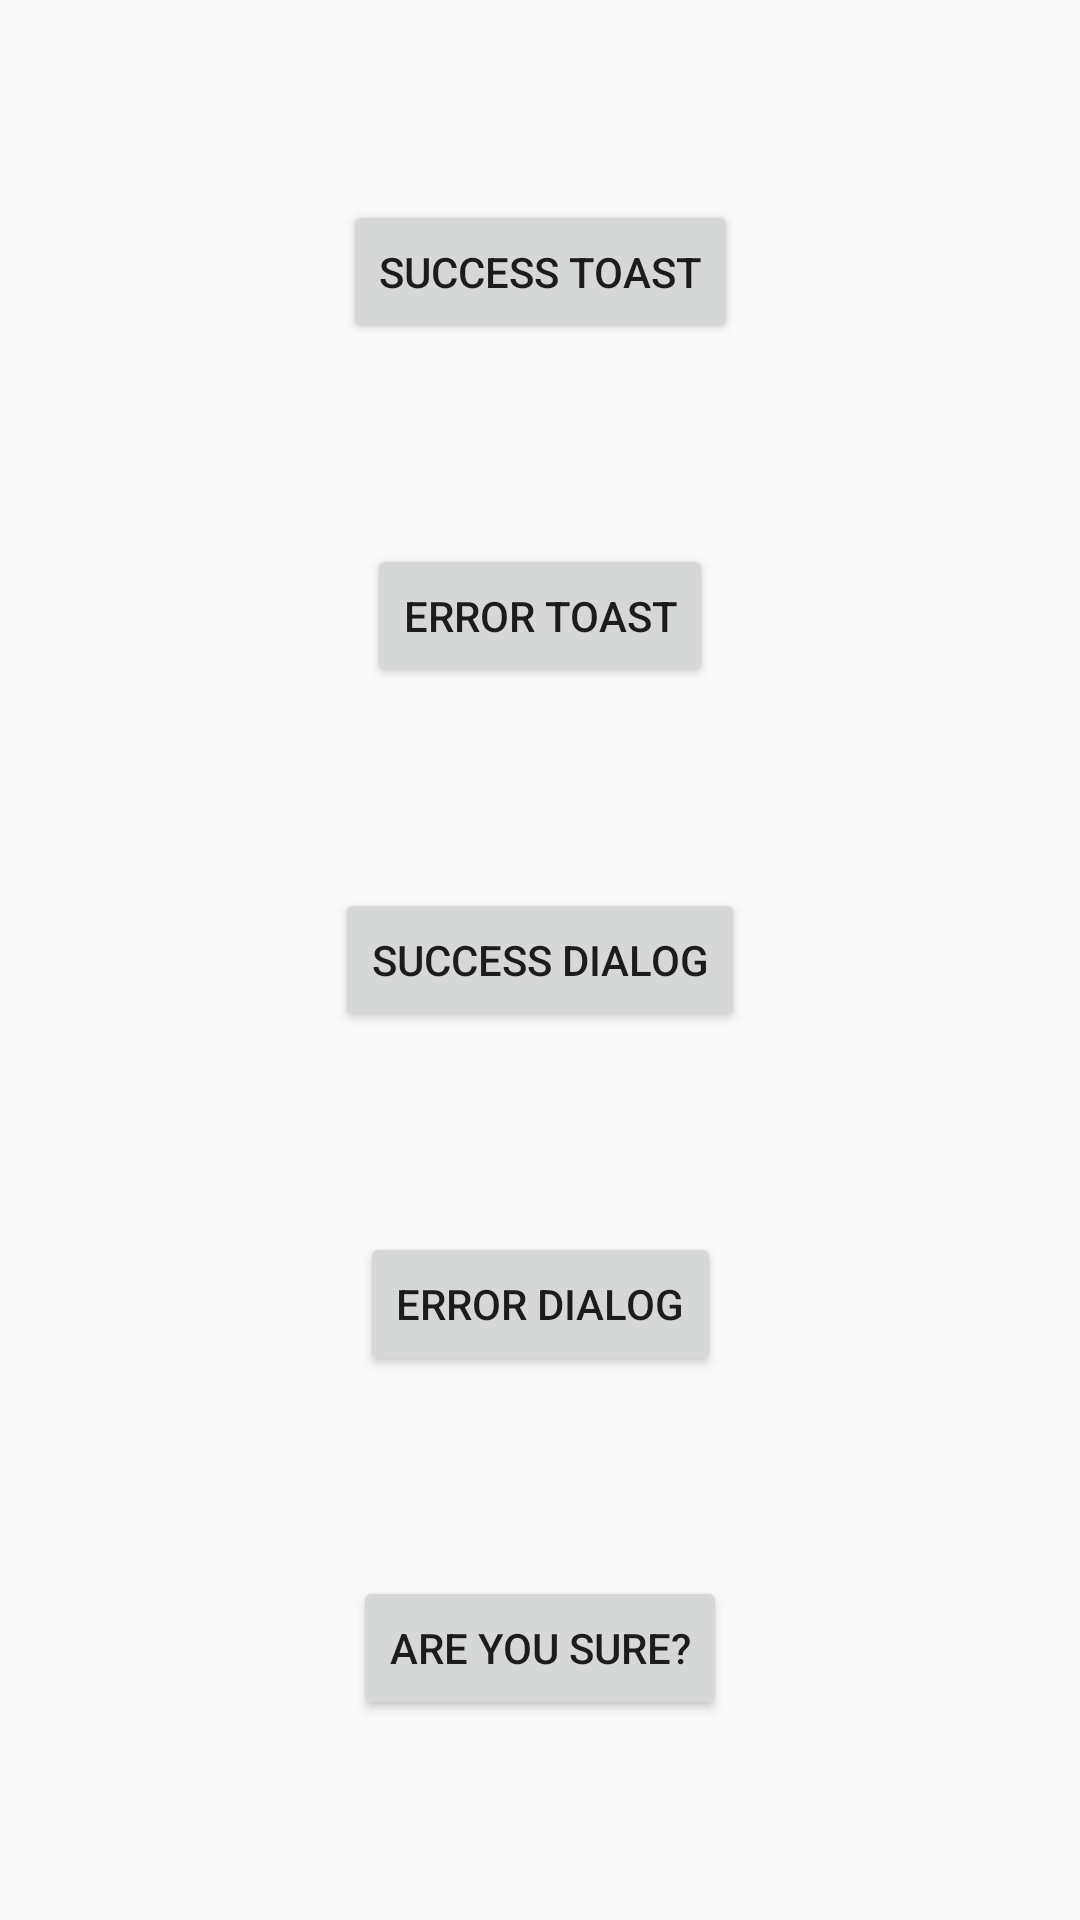

This screen was rendered from an Android layout file. Write that file and the resources it references.
<!-- AndroidManifest.xml: application theme AppTheme -->
<!-- res/layout/activity_material_dialog_example.xml -->
<?xml version="1.0" encoding="utf-8"?>
<androidx.constraintlayout.widget.ConstraintLayout xmlns:android="http://schemas.android.com/apk/res/android"
    xmlns:app="http://schemas.android.com/apk/res-auto"
    xmlns:tools="http://schemas.android.com/tools"
    android:id="@+id/main"
    android:layout_width="match_parent"
    android:layout_height="match_parent"
    tools:context=".MainActivity">

    <Button
        android:id="@+id/success_toast"
        android:layout_width="wrap_content"
        android:layout_height="wrap_content"
        android:text="success toast"
        app:layout_constraintTop_toTopOf="parent"
        app:layout_constraintBottom_toTopOf="@id/error_toast"
        app:layout_constraintLeft_toLeftOf="parent"
        app:layout_constraintRight_toRightOf="parent"
        app:layout_constraintVertical_chainStyle="spread" />


    <Button
        android:id="@+id/error_toast"
        android:layout_width="wrap_content"
        android:layout_height="wrap_content"
        android:text="error toast"
        app:layout_constraintBottom_toTopOf="@+id/success_dialog"
        app:layout_constraintLeft_toLeftOf="parent"
        app:layout_constraintRight_toRightOf="parent"
        app:layout_constraintTop_toBottomOf="@id/success_toast" />

    <Button
        android:id="@+id/success_dialog"
        android:layout_width="wrap_content"
        android:layout_height="wrap_content"
        android:text="success dialog"
        app:layout_constraintBottom_toTopOf="@+id/error_dialog"
        app:layout_constraintLeft_toLeftOf="parent"
        app:layout_constraintRight_toRightOf="parent"
        app:layout_constraintTop_toBottomOf="@id/error_toast" />

    <Button
        android:id="@+id/error_dialog"
        android:layout_width="wrap_content"
        android:layout_height="wrap_content"
        android:text="error dialog"
        app:layout_constraintBottom_toTopOf="@+id/are_you_sure"
        app:layout_constraintLeft_toLeftOf="parent"
        app:layout_constraintRight_toRightOf="parent"
        app:layout_constraintTop_toBottomOf="@id/success_dialog" />

    <Button
        android:id="@+id/are_you_sure"
        android:layout_width="wrap_content"
        android:layout_height="wrap_content"
        android:text="Are you sure?"
        app:layout_constraintBottom_toBottomOf="parent"
        app:layout_constraintLeft_toLeftOf="parent"
        app:layout_constraintRight_toRightOf="parent"
        app:layout_constraintTop_toBottomOf="@id/error_dialog" />

</androidx.constraintlayout.widget.ConstraintLayout>
<!-- resources referenced by this layout -->
<resources>
  <style name="AppTheme" parent="Theme.AppCompat.Light.DarkActionBar">
          
          <item name="colorPrimary">@color/colorPrimary</item>
          <item name="colorPrimaryDark">@color/colorPrimaryDark</item>
          <item name="colorAccent">@color/colorAccent</item>
      </style>
  <!-- not gathered from this repository: default colours our renderer supplied (Android Studio template values) -->
  <color name="colorPrimary">#FF6200EE</color>
  <color name="colorPrimaryDark">#FF3700B3</color>
  <color name="colorAccent">#FF03DAC5</color>
</resources>
